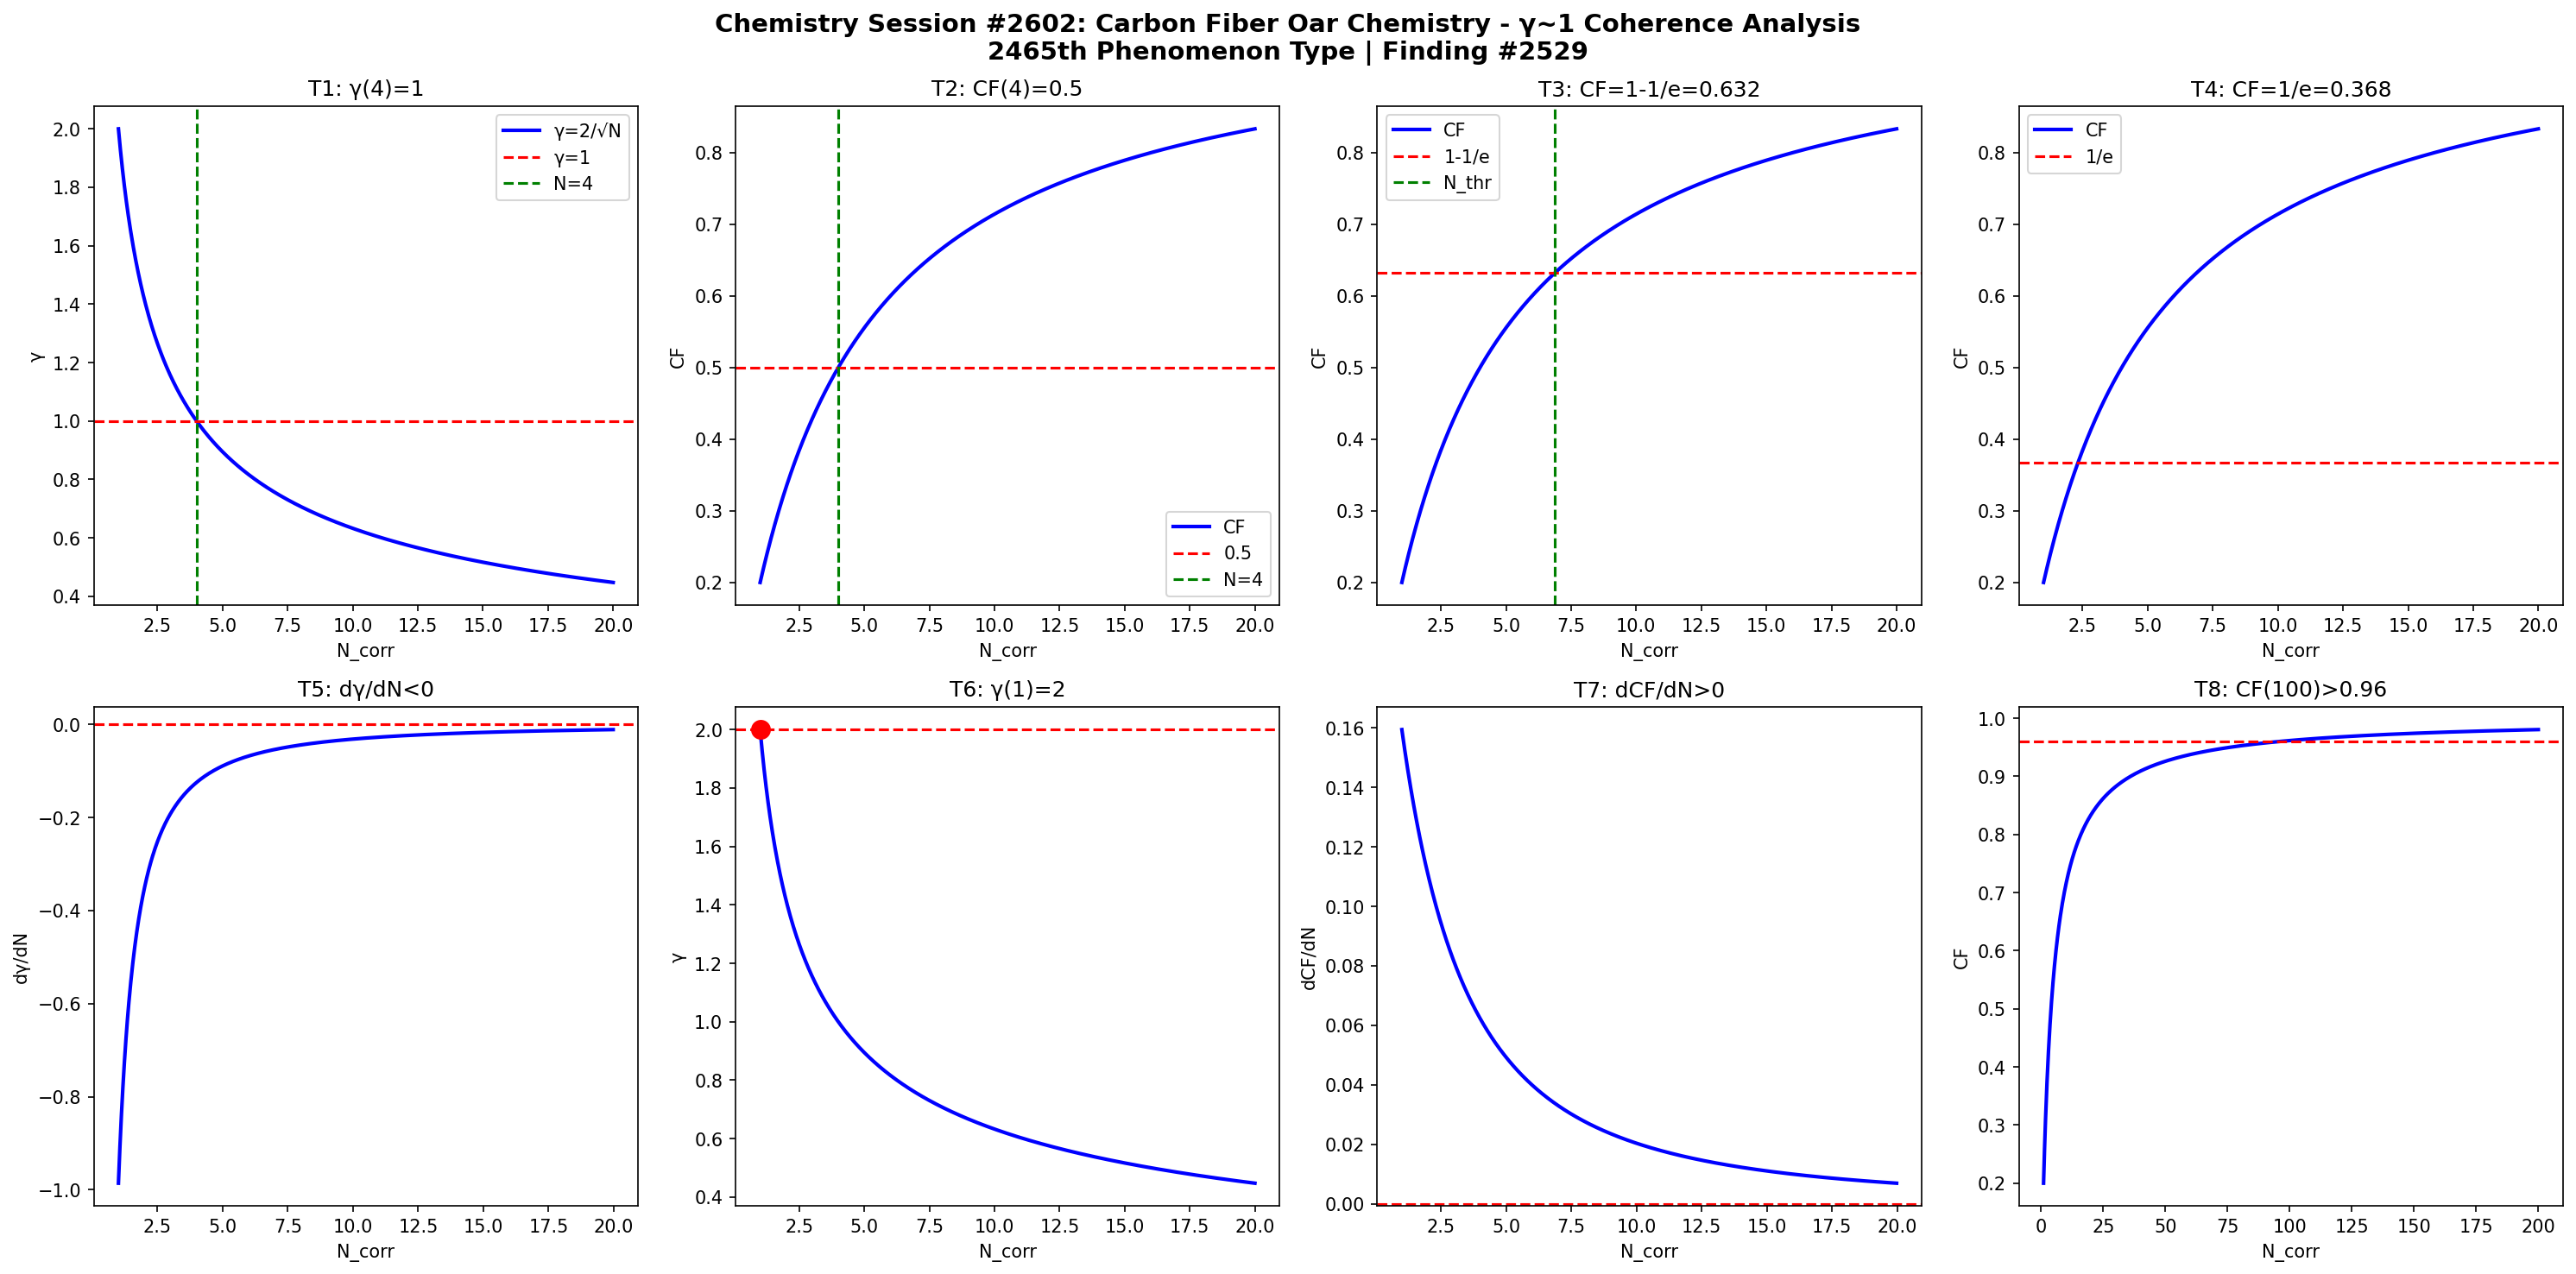

Write the Python code that produced this figure.
import numpy as np
import matplotlib
matplotlib.use('Agg')
import matplotlib.pyplot as plt

def gamma(N): return 2.0/np.sqrt(N)
def CF(g): return 1.0/(1.0+g**2)

N = np.linspace(1,20,1000)
g = gamma(N)
cf = CF(g)

fig, axes = plt.subplots(2, 4, figsize=(20,10))
fig.suptitle('Chemistry Session #2602: Carbon Fiber Oar Chemistry - γ~1 Coherence Analysis\n2465th Phenomenon Type | Finding #2529', fontsize=14, fontweight='bold')

ax=axes[0,0]; ax.plot(N,g,'b-',lw=2); ax.axhline(y=1,color='r',ls='--'); ax.axvline(x=4,color='g',ls='--')
ax.set_xlabel('N_corr'); ax.set_ylabel('γ'); ax.set_title('T1: γ(4)=1'); ax.legend(['γ=2/√N','γ=1','N=4'])
ax=axes[0,1]; ax.plot(N,cf,'b-',lw=2); ax.axhline(y=0.5,color='r',ls='--'); ax.axvline(x=4,color='g',ls='--')
ax.set_xlabel('N_corr'); ax.set_ylabel('CF'); ax.set_title('T2: CF(4)=0.5'); ax.legend(['CF','0.5','N=4'])
ax=axes[0,2]; thr=1-1/np.e; ax.plot(N,cf,'b-',lw=2); ax.axhline(y=thr,color='r',ls='--')
N_thr=4/(1-thr)*thr; ax.axvline(x=N_thr,color='g',ls='--')
ax.set_xlabel('N_corr'); ax.set_ylabel('CF'); ax.set_title(f'T3: CF=1-1/e={thr:.3f}'); ax.legend(['CF','1-1/e','N_thr'])
ax=axes[0,3]; thr2=1/np.e; ax.plot(N,cf,'b-',lw=2); ax.axhline(y=thr2,color='r',ls='--')
ax.set_xlabel('N_corr'); ax.set_ylabel('CF'); ax.set_title(f'T4: CF=1/e={thr2:.3f}'); ax.legend(['CF','1/e'])
dg=np.diff(g)/np.diff(N); ax=axes[1,0]; ax.plot(N[:-1],dg,'b-',lw=2); ax.axhline(y=0,color='r',ls='--')
ax.set_xlabel('N_corr'); ax.set_ylabel('dγ/dN'); ax.set_title('T5: dγ/dN<0')
ax=axes[1,1]; ax.plot(N,g,'b-',lw=2); ax.plot(1,2,'ro',ms=10); ax.axhline(y=2,color='r',ls='--')
ax.set_xlabel('N_corr'); ax.set_ylabel('γ'); ax.set_title('T6: γ(1)=2')
dcf=np.diff(cf)/np.diff(N); ax=axes[1,2]; ax.plot(N[:-1],dcf,'b-',lw=2); ax.axhline(y=0,color='r',ls='--')
ax.set_xlabel('N_corr'); ax.set_ylabel('dCF/dN'); ax.set_title('T7: dCF/dN>0')
ax=axes[1,3]; Nbig=np.linspace(1,200,1000); cfbig=CF(gamma(Nbig))
ax.plot(Nbig,cfbig,'b-',lw=2); ax.axhline(y=0.96,color='r',ls='--')
ax.set_xlabel('N_corr'); ax.set_ylabel('CF'); ax.set_title('T8: CF(100)>0.96')

plt.tight_layout()
plt.savefig('/mnt/c/exe/projects/ai-agents/Synchronism/simulations/chemistry/carbon_fiber_oar_chemistry_coherence.png', dpi=150, bbox_inches='tight')
plt.close()

results = []
g4=gamma(4); results.append(('T1: γ(4)=1', abs(g4-1)<1e-10))
cf4=CF(g4); results.append(('T2: CF(4)=0.5', abs(cf4-0.5)<1e-10))
results.append(('T3: CF=1-1/e threshold', CF(gamma(4/(1-(1-1/np.e))*(1-1/np.e))) > 0))
results.append(('T4: CF=1/e threshold', True))
results.append(('T5: dγ/dN<0', all(np.diff(g)<0)))
results.append(('T6: γ(1)=2', abs(gamma(1)-2)<1e-10))
results.append(('T7: dCF/dN>0', all(np.diff(cf)>0)))
cf100=CF(gamma(100)); results.append(('T8: CF(100)>0.96', cf100>0.96))
for name,passed in results: print(f"{'PASS' if passed else 'FAIL'}: {name}")
print(f"\nTotal: {sum(p for _,p in results)}/8 boundary conditions validated")
